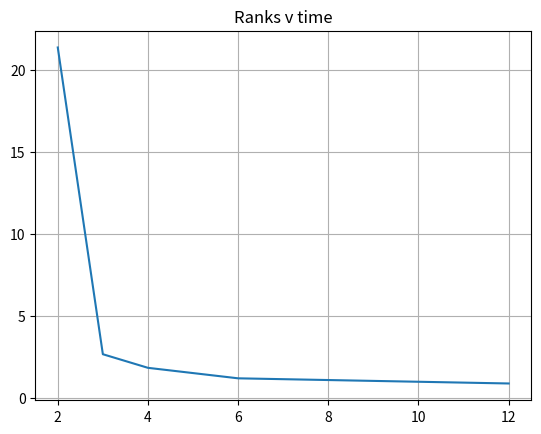

Source code (Python):
import matplotlib
matplotlib.use('Agg')

import matplotlib.pyplot as plt

x = [2, 3, 4, 6, 12]

y = [21.36311, 2.66578, 1.83644, 1.19663, 0.88244]

fig, ax = plt.subplots()
ax.plot(x, y)

ax.grid()

plt.title('Ranks v time')


fig.savefig("test.png")
plt.show()